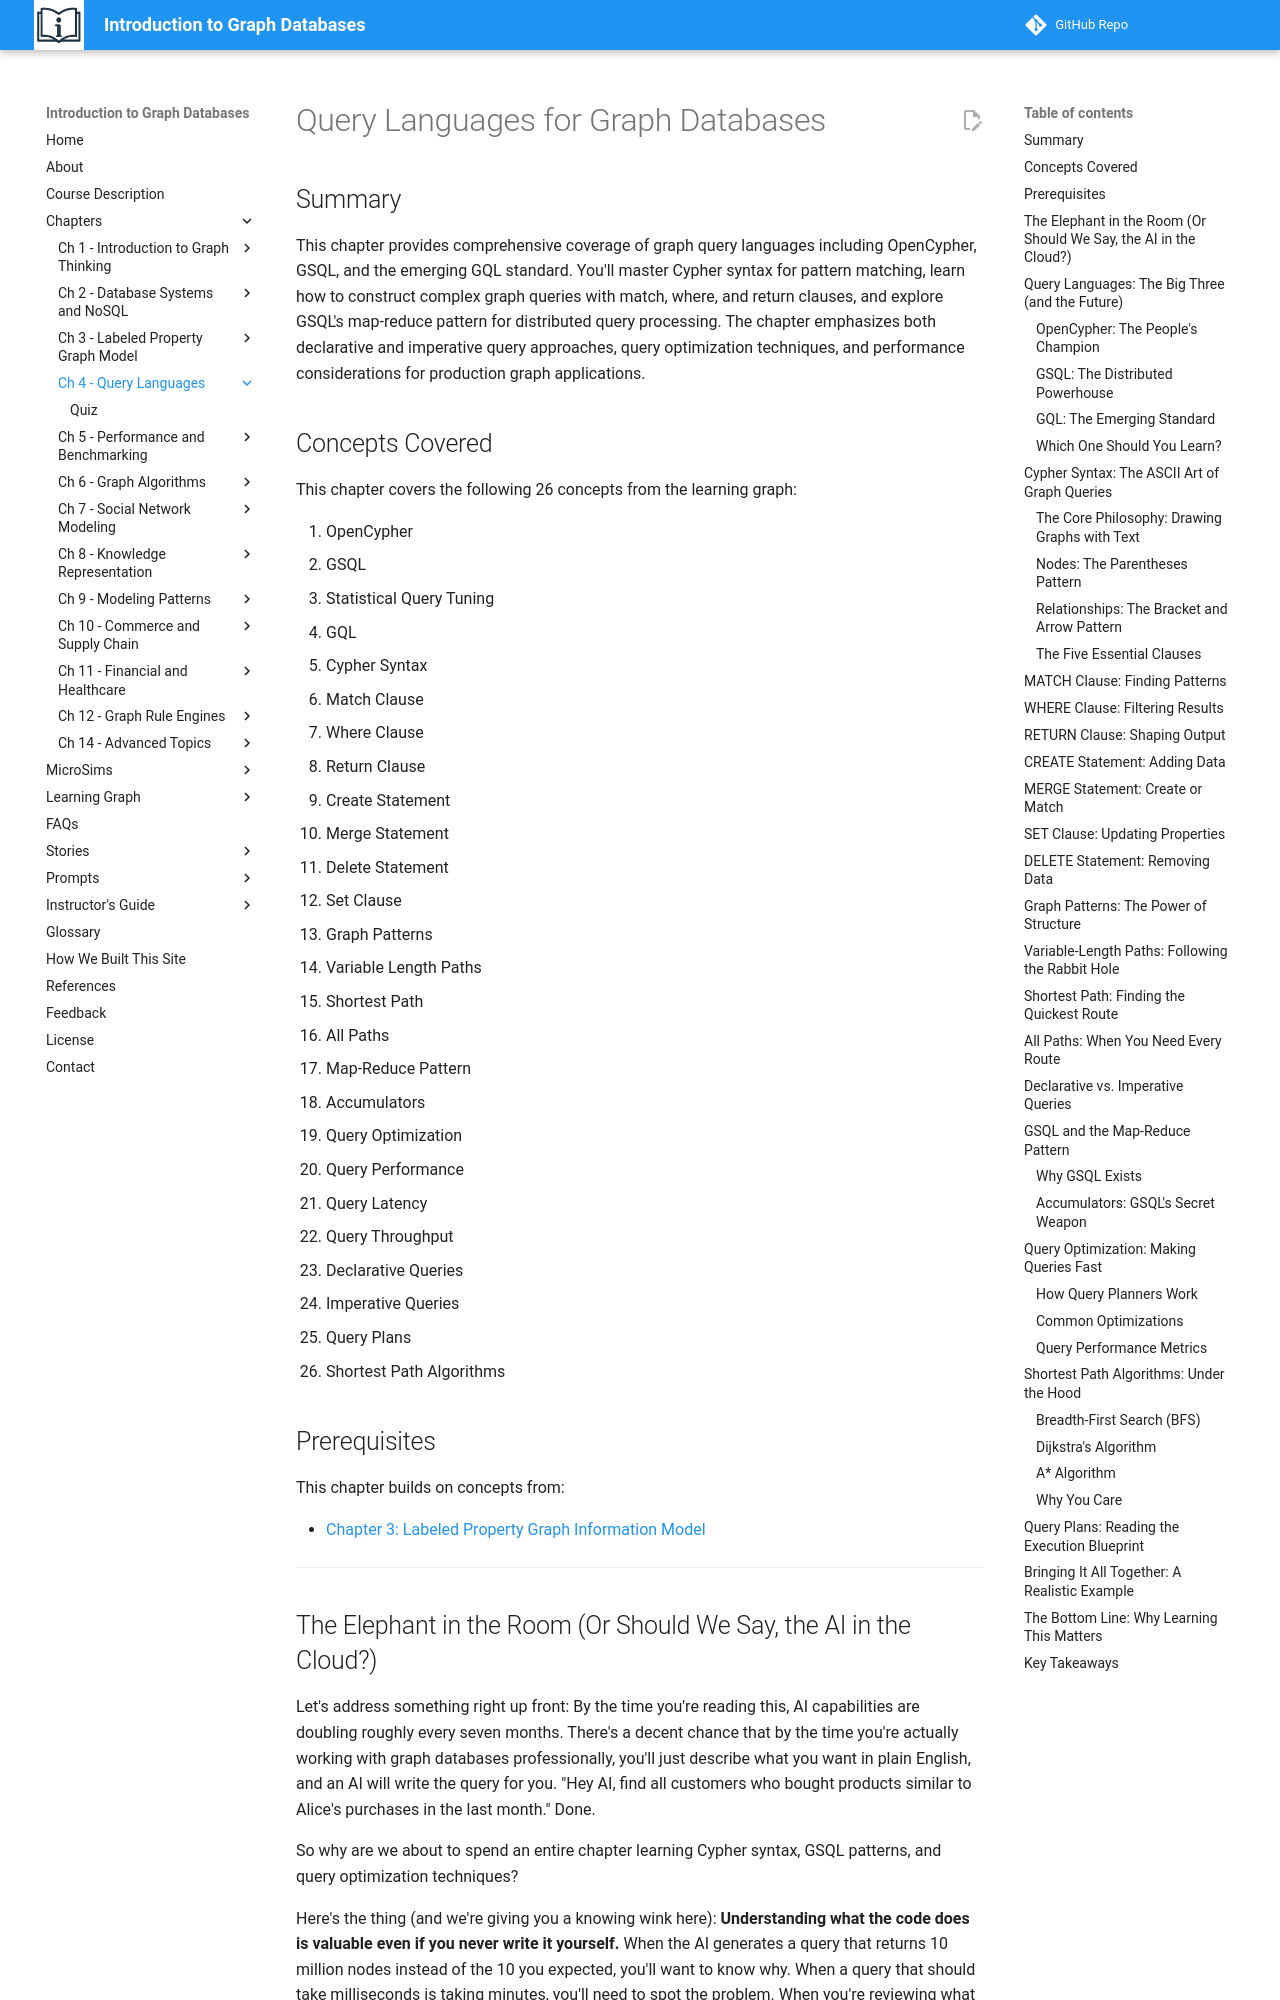

repository: dmccreary/intro-to-graph · page: chapters/04-query-languages/index.html · generator: mkdocs

# Query Languages for Graph Databases

## Summary

This chapter provides comprehensive coverage of graph query languages including OpenCypher, GSQL, and the emerging GQL standard. You'll master Cypher syntax for pattern matching, learn how to construct complex graph queries with match, where, and return clauses, and explore GSQL's map-reduce pattern for distributed query processing. The chapter emphasizes both declarative and imperative query approaches, query optimization techniques, and performance considerations for production graph applications.

## Concepts Covered

This chapter covers the following 26 concepts from the learning graph:

1. OpenCypher
2. GSQL
3. Statistical Query Tuning
4. GQL
5. Cypher Syntax
6. Match Clause
7. Where Clause
8. Return Clause
9. Create Statement
10. Merge Statement
11. Delete Statement
12. Set Clause
13. Graph Patterns
14. Variable Length Paths
15. Shortest Path
16. All Paths
17. Map-Reduce Pattern
18. Accumulators
19. Query Optimization
20. Query Performance
21. Query Latency
22. Query Throughput
23. Declarative Queries
24. Imperative Queries
25. Query Plans
26. Shortest Path Algorithms

## Prerequisites

This chapter builds on concepts from:

- [Chapter 3: Labeled Property Graph Information Model](../03-labeled-property-graph-model/index.md)

---
